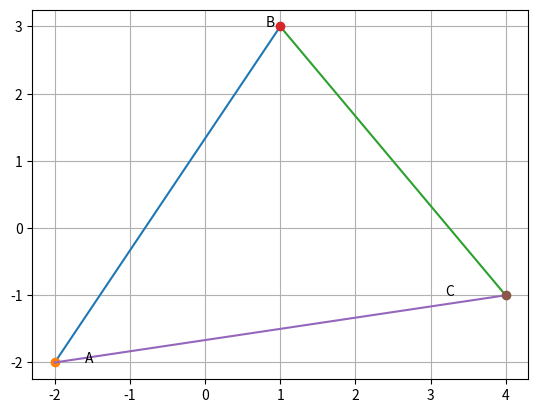

This chart was generated by the following Python code:
import numpy as np
import matplotlib.pyplot as plt


A = np.array([-2,-2])
B = np.array([1,3])
C = np.array([4,-1])
len=10
x_AB = np.zeros((2,len))
lam1 = np.linspace(0,1,len)
for i in range(len):
	temp1 = A+lam1[i]*(B-A)
	x_AB[:,i] = temp1.T

x_BC = np.zeros((2,len))
lam2 = np.linspace(0,1,len)
for i in range(len):
	temp2 = B+lam2[i]*(C-B)
	x_BC[:,i] = temp2.T

x_CA = np.zeros((2,len))
lam3 = np.linspace(0,1,len)
for i in range(len):
	temp3 = C+lam3[i]*(A-C)
	x_CA[:,i] = temp3.T

plt.plot(x_AB[0,:],x_AB[1,:],label='$AB$')
plt.grid()	
plt.plot(A[0],A[1],'o')
plt.text(B[0]*(1-0.2),B[1]*(1), 'B')

plt.plot(x_BC[0,:],x_BC[1,:],label='$BC$')
plt.grid()	
plt.plot(B[0],B[1],'o')
plt.text(C[0]*(1-0.2),C[1]*(1), 'C')

plt.plot(x_CA[0,:],x_CA[1,:],label='$CA$')
plt.grid()	
plt.plot(C[0],C[1],'o')
plt.text(A[0]*(1-0.2),A[1]*(1), 'A')

plt.show()
